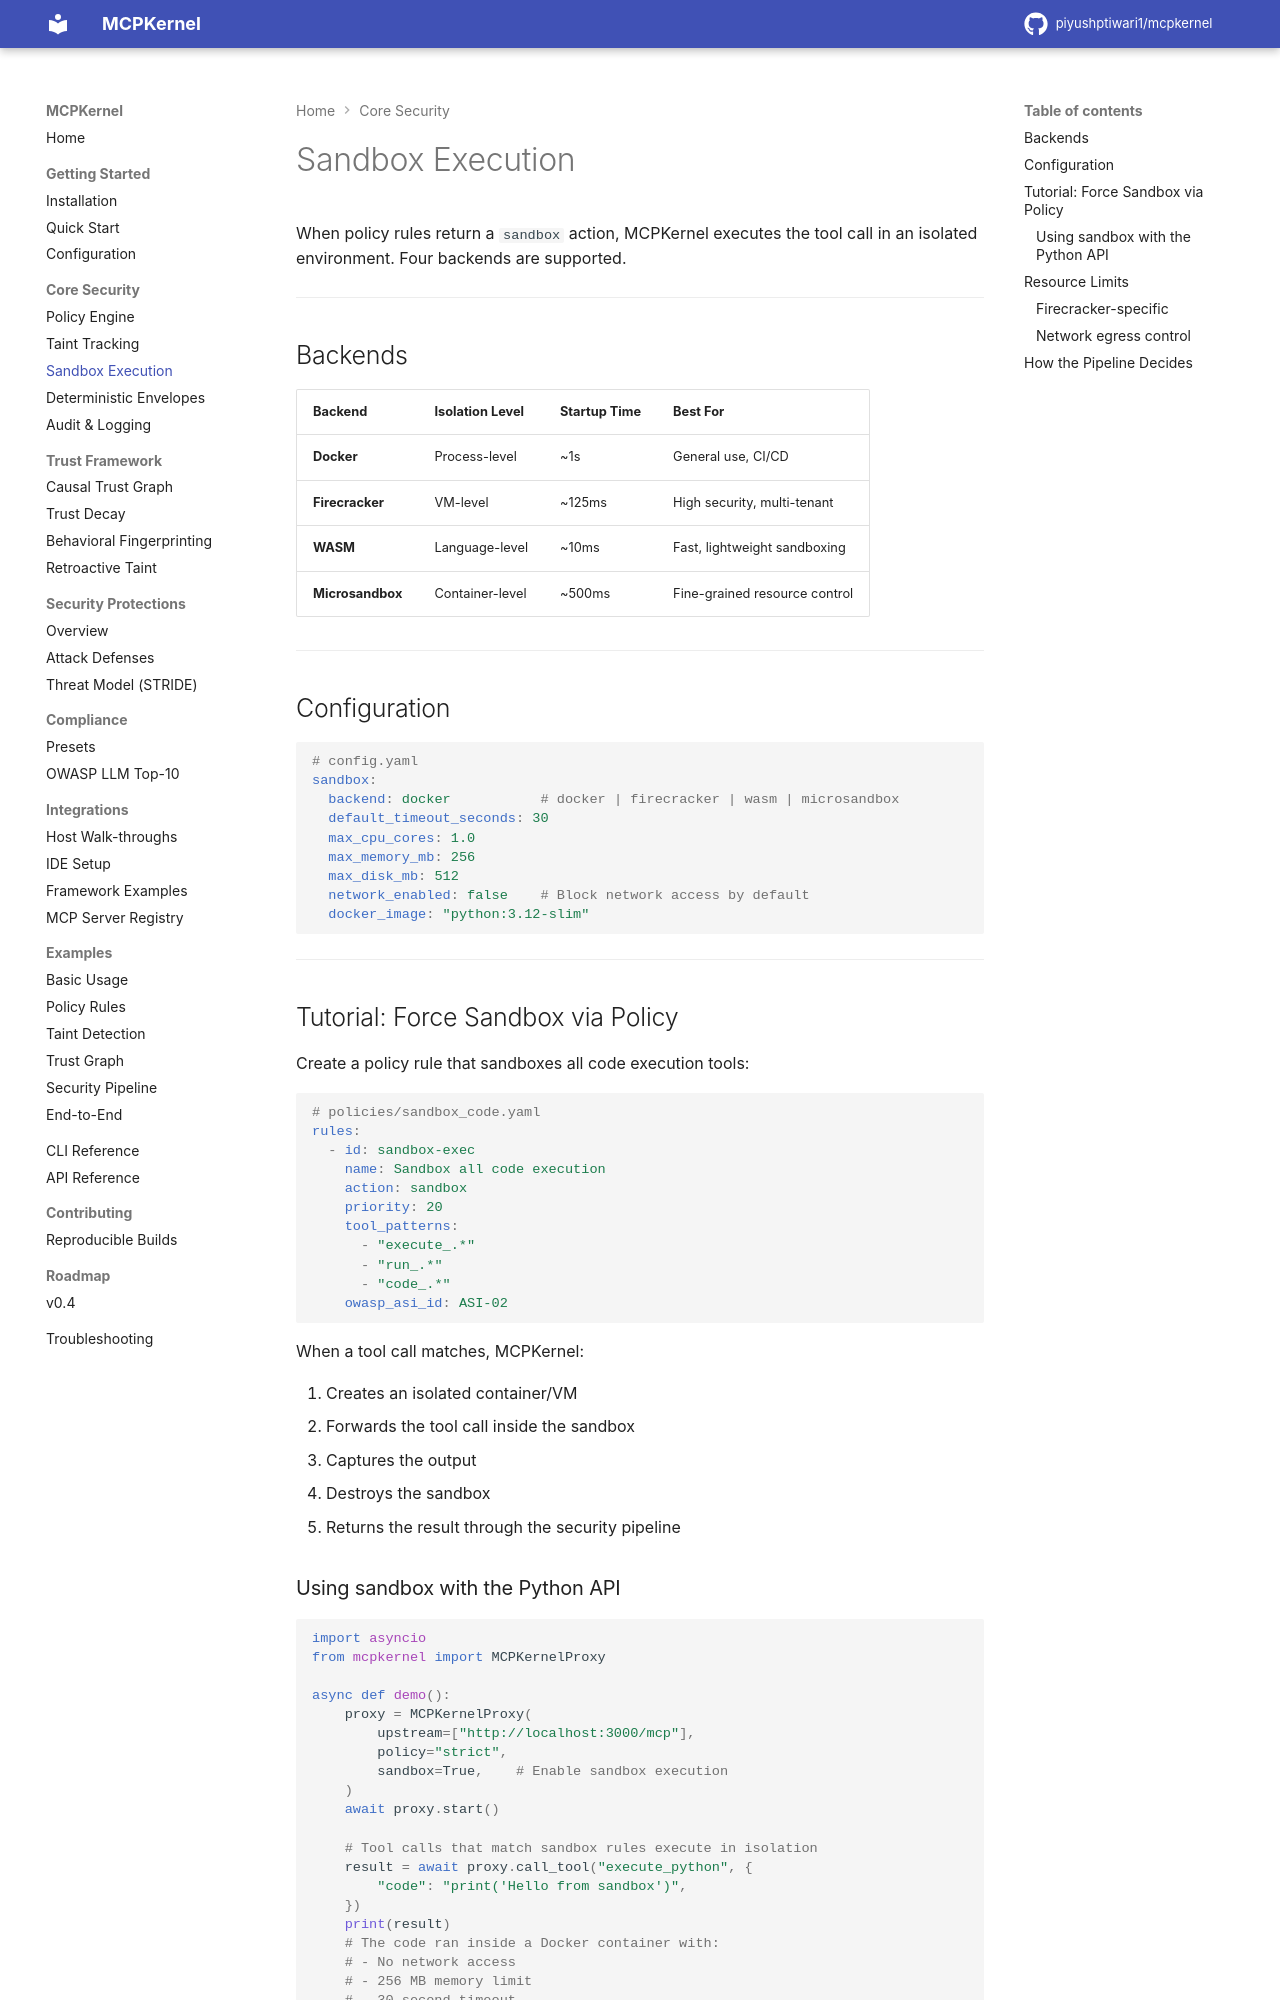

repository: piyushptiwari1/mcpkernel · page: core/sandbox/index.html · generator: mkdocs

# Sandbox Execution

When policy rules return a `sandbox` action, MCPKernel executes the tool call in an isolated environment. Four backends are supported.

---

## Backends

| Backend | Isolation Level | Startup Time | Best For |
|---------|---------------|-------------|----------|
| **Docker** | Process-level | ~1s | General use, CI/CD |
| **Firecracker** | VM-level | ~125ms | High security, multi-tenant |
| **WASM** | Language-level | ~10ms | Fast, lightweight sandboxing |
| **Microsandbox** | Container-level | ~500ms | Fine-grained resource control |

---

## Configuration

```yaml
# config.yaml
sandbox:
  backend: docker           # docker | firecracker | wasm | microsandbox
  default_timeout_seconds: 30
  max_cpu_cores: 1.0
  max_memory_mb: 256
  max_disk_mb: 512
  network_enabled: false    # Block network access by default
  docker_image: "python:3.12-slim"
```

---

## Tutorial: Force Sandbox via Policy

Create a policy rule that sandboxes all code execution tools:

```yaml
# policies/sandbox_code.yaml
rules:
  - id: sandbox-exec
    name: Sandbox all code execution
    action: sandbox
    priority: 20
    tool_patterns:
      - "execute_.*"
      - "run_.*"
      - "code_.*"
    owasp_asi_id: ASI-02
```

When a tool call matches, MCPKernel:

1. Creates an isolated container/VM
2. Forwards the tool call inside the sandbox
3. Captures the output
4. Destroys the sandbox
5. Returns the result through the security pipeline
